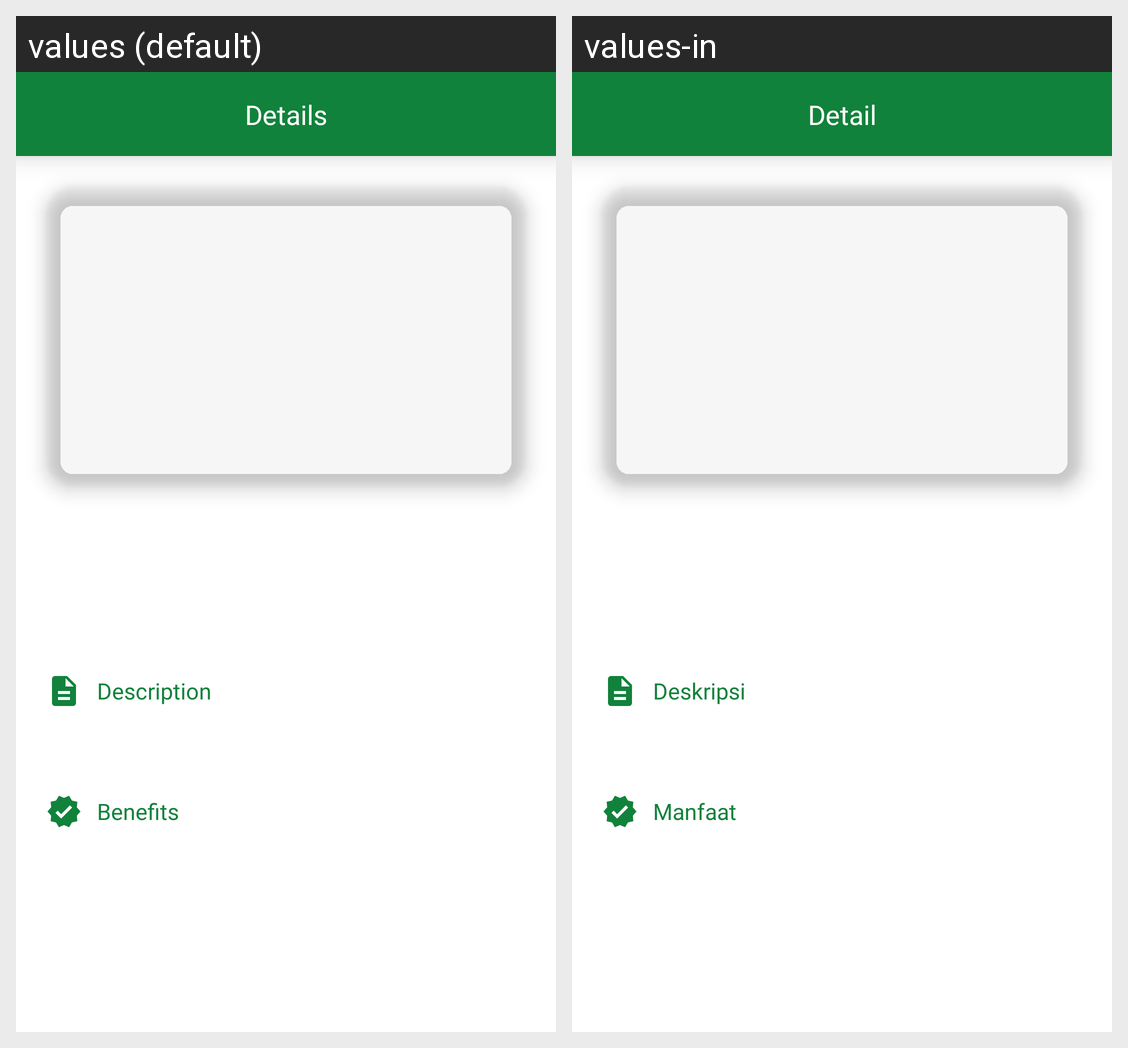

Locale-by-locale string values for the Android screen shown in this grid:
Android screen res/layout/activity_spices_dictionary_details.xml rendered under 2 locales, left to right: values (default), values-in. Device: Nexus 5 (rendered at 1080×1920; each locale shown at half size, 540×960, under a caption strip naming it); theme Theme.Spezia.
Strings drawn on this screen, with the default value and each locale's value (text and hints the layout hard-codes, and strings that could not be matched under every locale, appear in the picture but are not listed):

item_row_details
  values: Details
  values-in: Detail

item_row_description
  values: Description
  values-in: Deskripsi

item_row_benefits
  values: Benefits
  values-in: Manfaat
